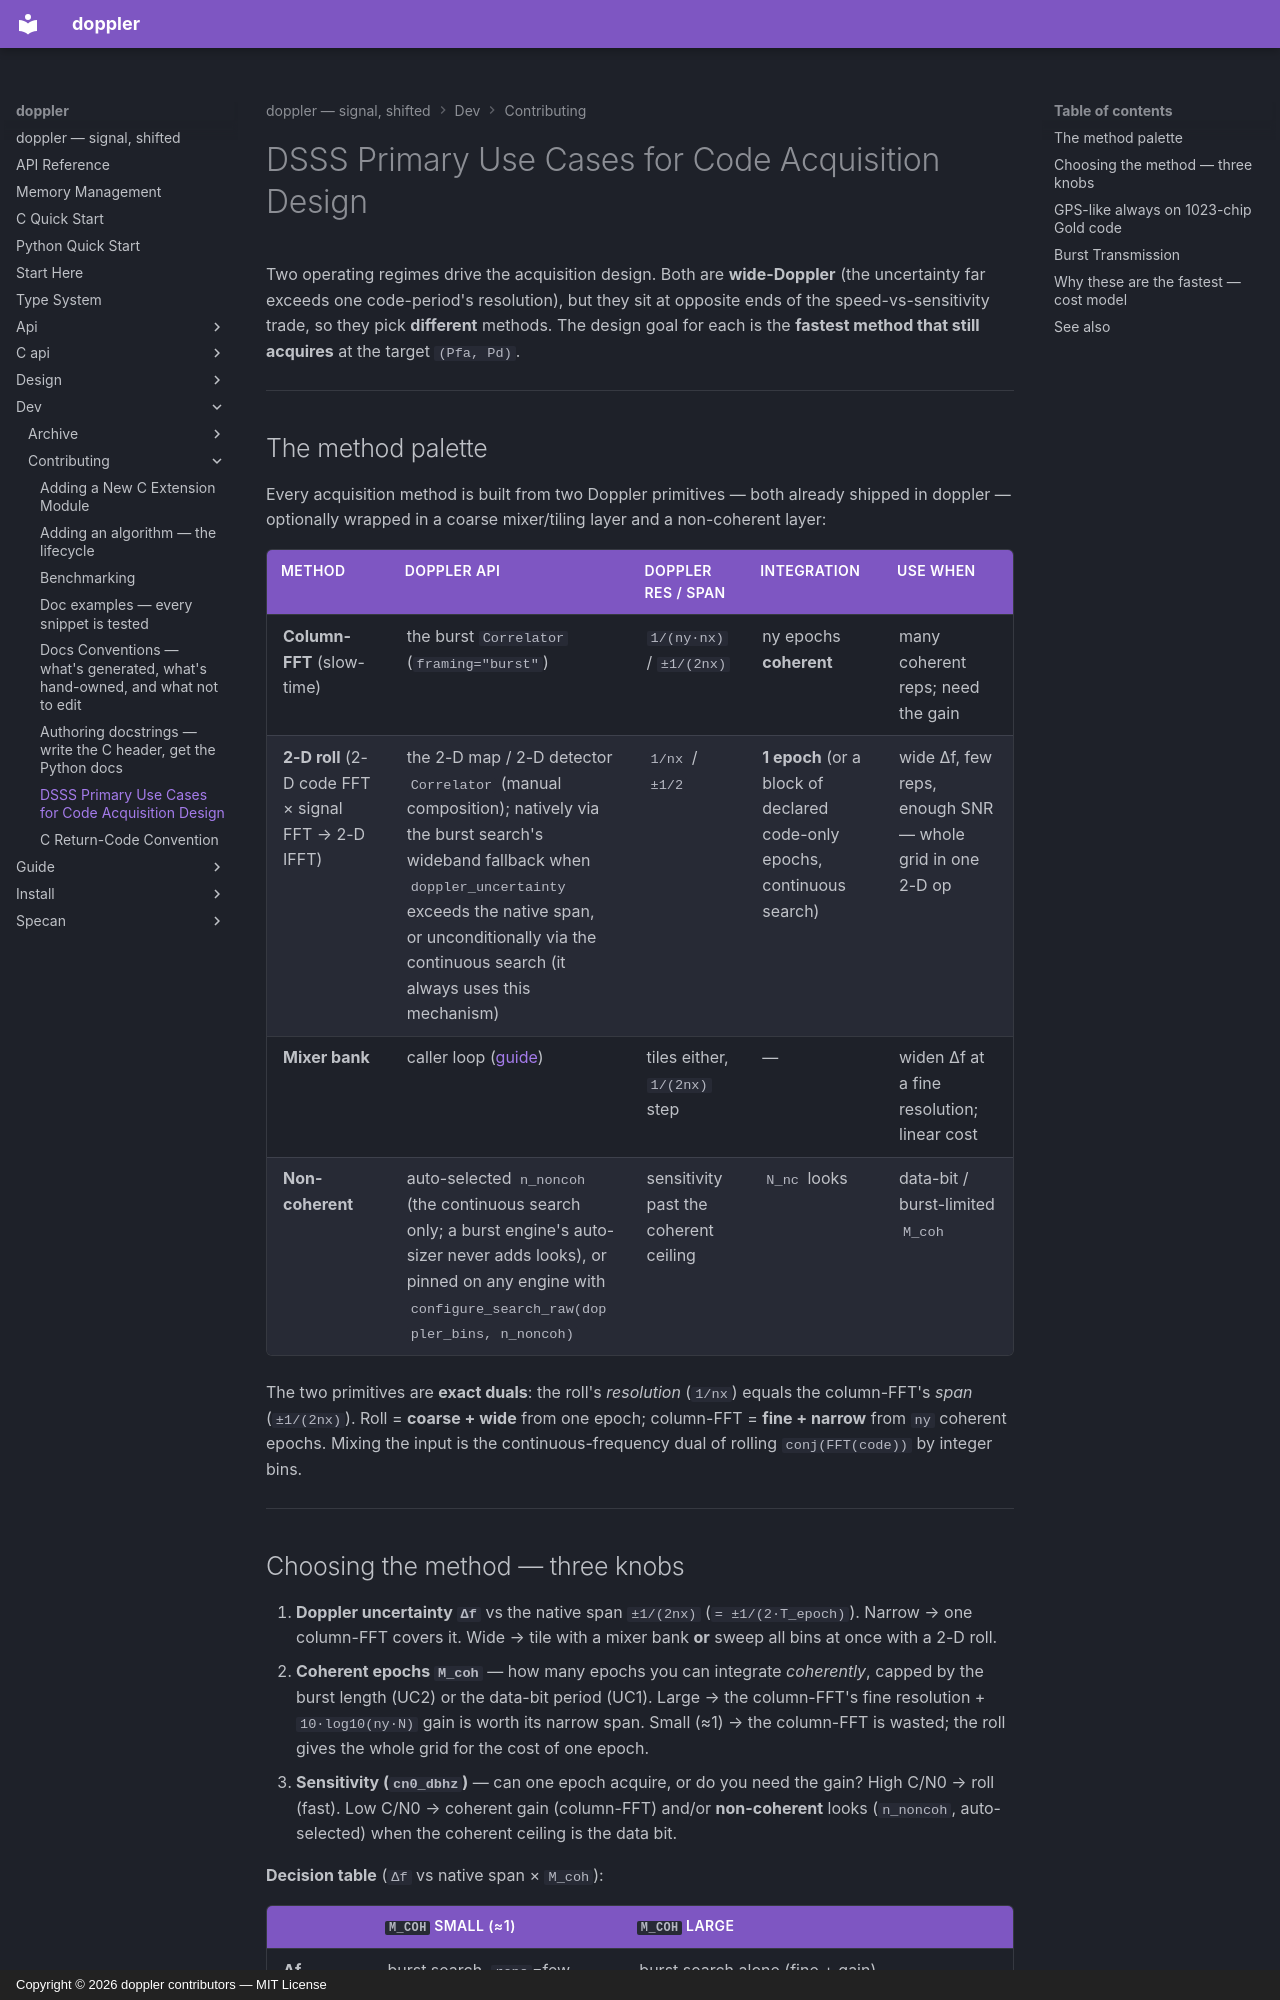

repository: doppler-dsp/doppler · page: dev/contributing/dsss-use-cases/index.html · generator: mkdocs · copyright: Copyright © 2026 doppler contributors — MIT License

---
description: "The two wide-Doppler operating regimes driving the acquisition design"
---

# DSSS Primary Use Cases for Code Acquisition Design

Two operating regimes drive the acquisition design. Both are **wide-Doppler**
(the uncertainty far exceeds one code-period's resolution), but they sit at
opposite ends of the speed-vs-sensitivity trade, so they pick **different**
methods. The design goal for each is the **fastest method that still acquires**
at the target `(Pfa, Pd)`.

______________________________________________________________________

## The method palette

Every acquisition method is built from two Doppler primitives — both already
shipped in doppler — optionally wrapped in a coarse mixer/tiling layer and a
non-coherent layer:

| Method                                              | doppler API                                                                                                                                                                                                                                      | Doppler res / span                    | Integration                                                              | Use when                                                 |
| --------------------------------------------------- | ------------------------------------------------------------------------------------------------------------------------------------------------------------------------------------------------------------------------------------------------ | ------------------------------------- | ------------------------------------------------------------------------ | -------------------------------------------------------- |
| **Column-FFT** (slow-time)                          | the burst `Correlator` (`framing="burst"`)                                                                                                                                                                                                       | `1/(ny·nx)` / `±1/(2nx)`              | ny epochs **coherent**                                                   | many coherent reps; need the gain                        |
| **2-D roll** (2-D code FFT × signal FFT → 2-D IFFT) | the 2-D map / 2-D detector `Correlator` (manual composition); natively via the burst search's wideband fallback when `doppler_uncertainty` exceeds the native span, or unconditionally via the continuous search (it always uses this mechanism) | `1/nx` / `±1/2`                       | **1 epoch** (or a block of declared code-only epochs, continuous search) | wide Δf, few reps, enough SNR — whole grid in one 2-D op |
| **Mixer bank**                                      | caller loop ([guide](../../guide/dsss-acquisition.md))                                                                                                                                                                                           | tiles either, `1/(2nx)` step          | —                                                                        | widen Δf at a fine resolution; linear cost               |
| **Non-coherent**                                    | auto-selected `n_noncoh` (the continuous search only; a burst engine's auto-sizer never adds looks), or pinned on any engine with `configure_search_raw(doppler_bins, n_noncoh)`                                                                 | sensitivity past the coherent ceiling | `N_nc` looks                                                             | data-bit / burst-limited `M_coh`                         |

The two primitives are **exact duals**: the roll's *resolution* (`1/nx`) equals
the column-FFT's *span* (`±1/(2nx)`). Roll = **coarse + wide** from one epoch;
column-FFT = **fine + narrow** from `ny` coherent epochs. Mixing the input is the
continuous-frequency dual of rolling `conj(FFT(code))` by integer bins.

______________________________________________________________________
